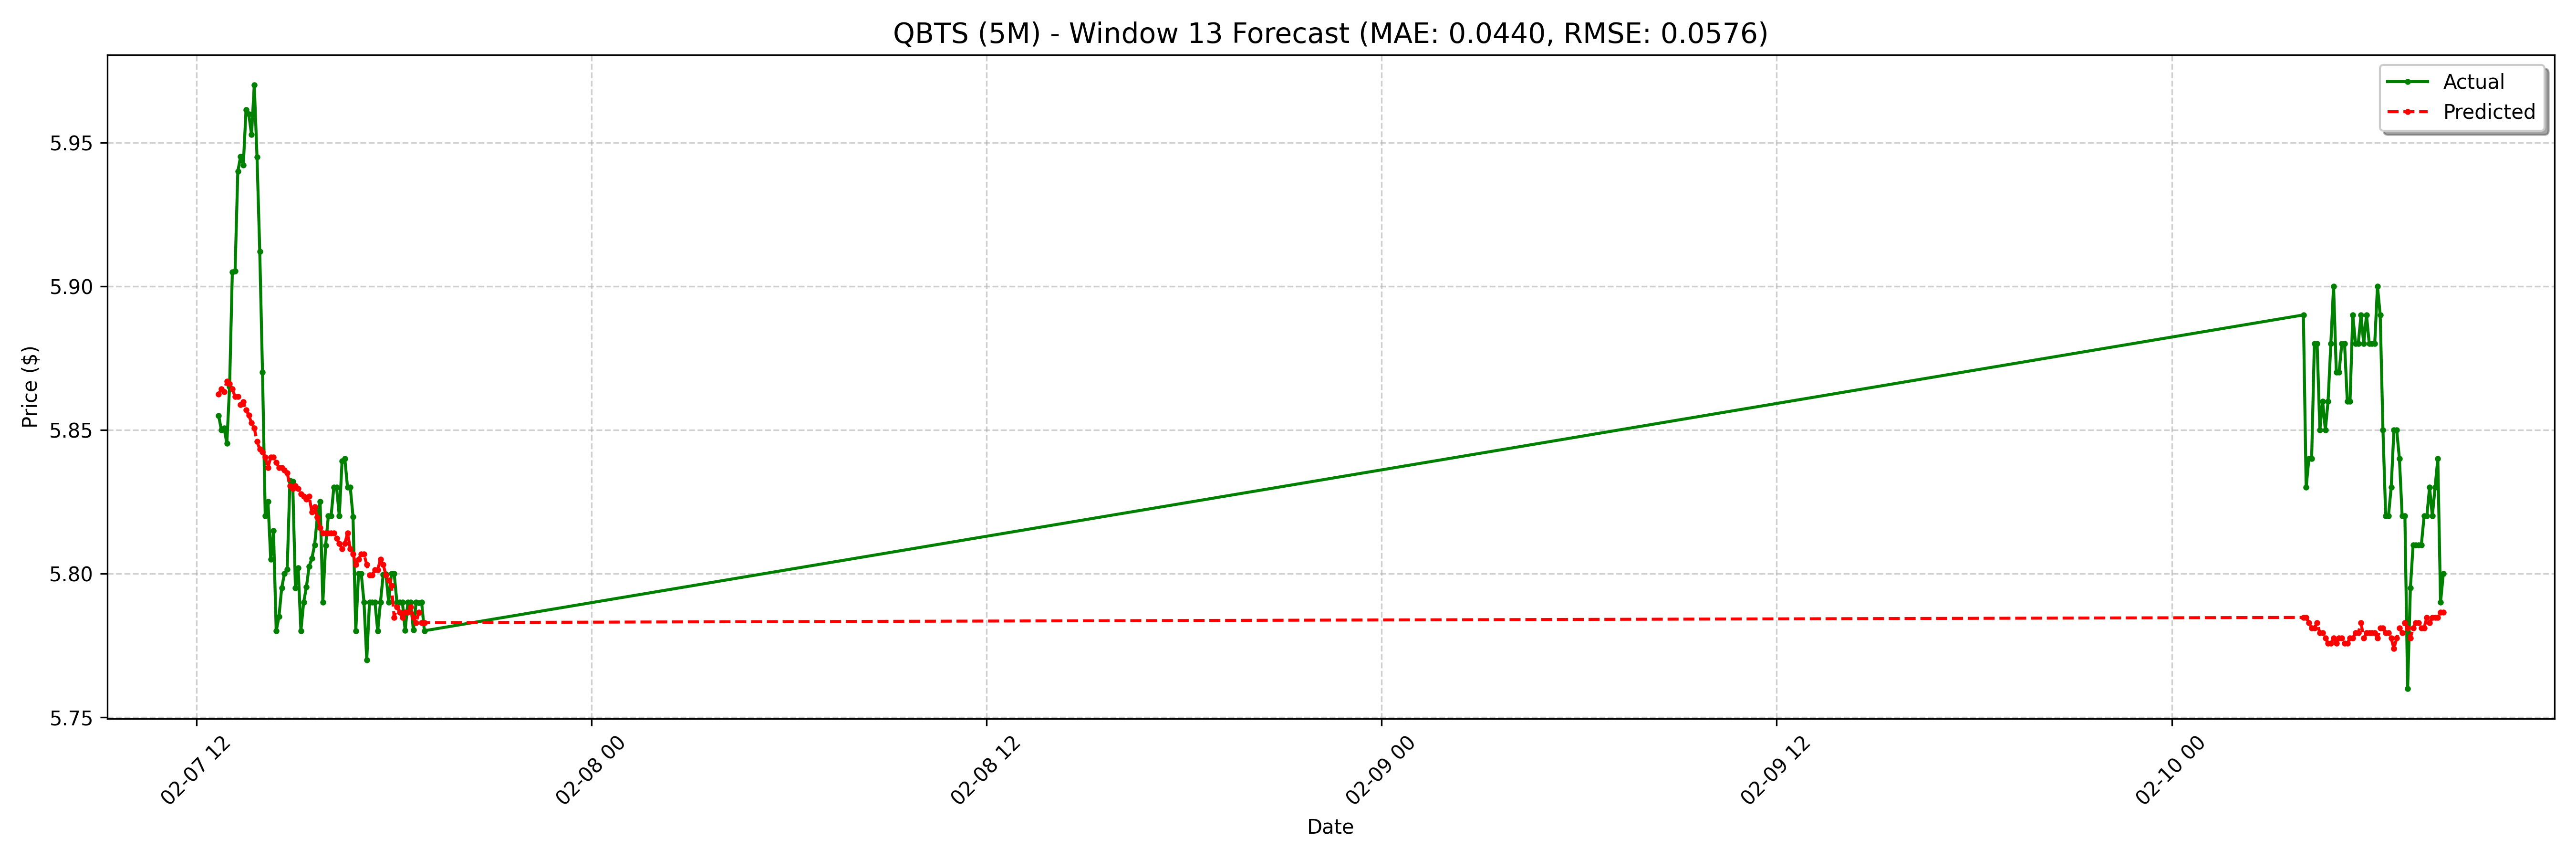

Data behind this chart, as committed beside it:
date, actual, forecast
2025-02-07 12:40:00-05:00, 5.855, 5.862
2025-02-07 12:45:00-05:00, 5.85, 5.864
2025-02-07 12:50:00-05:00, 5.851, 5.863
2025-02-07 12:55:00-05:00, 5.845, 5.867
2025-02-07 13:00:00-05:00, 5.865, 5.866
2025-02-07 13:05:00-05:00, 5.905, 5.864
2025-02-07 13:10:00-05:00, 5.905, 5.862
2025-02-07 13:15:00-05:00, 5.94, 5.862
2025-02-07 13:20:00-05:00, 5.945, 5.859
2025-02-07 13:25:00-05:00, 5.942, 5.86
2025-02-07 13:30:00-05:00, 5.961, 5.857
2025-02-07 13:35:00-05:00, 5.96, 5.855
2025-02-07 13:40:00-05:00, 5.953, 5.852
2025-02-07 13:45:00-05:00, 5.97, 5.851
2025-02-07 13:50:00-05:00, 5.945, 5.846
2025-02-07 13:55:00-05:00, 5.912, 5.843
2025-02-07 14:00:00-05:00, 5.87, 5.842
2025-02-07 14:05:00-05:00, 5.82, 5.841
2025-02-07 14:10:00-05:00, 5.825, 5.837
2025-02-07 14:15:00-05:00, 5.805, 5.841
2025-02-07 14:20:00-05:00, 5.815, 5.841
2025-02-07 14:25:00-05:00, 5.78, 5.839
2025-02-07 14:30:00-05:00, 5.785, 5.837
2025-02-07 14:35:00-05:00, 5.795, 5.837
2025-02-07 14:40:00-05:00, 5.8, 5.836
2025-02-07 14:45:00-05:00, 5.801, 5.835
2025-02-07 14:50:00-05:00, 5.832, 5.83
2025-02-07 14:55:00-05:00, 5.832, 5.83
2025-02-07 15:00:00-05:00, 5.795, 5.83
2025-02-07 15:05:00-05:00, 5.802, 5.83
2025-02-07 15:10:00-05:00, 5.78, 5.828
2025-02-07 15:15:00-05:00, 5.79, 5.827
2025-02-07 15:20:00-05:00, 5.795, 5.826
2025-02-07 15:25:00-05:00, 5.803, 5.827
2025-02-07 15:30:00-05:00, 5.805, 5.821
2025-02-07 15:35:00-05:00, 5.81, 5.823
2025-02-07 15:40:00-05:00, 5.82, 5.82
2025-02-07 15:45:00-05:00, 5.825, 5.816
2025-02-07 15:50:00-05:00, 5.79, 5.814
2025-02-07 15:55:00-05:00, 5.81, 5.814
2025-02-07 16:00:00-05:00, 5.82, 5.814
2025-02-07 16:05:00-05:00, 5.82, 5.814
2025-02-07 16:10:00-05:00, 5.83, 5.814
2025-02-07 16:15:00-05:00, 5.83, 5.812
2025-02-07 16:20:00-05:00, 5.82, 5.81
2025-02-07 16:25:00-05:00, 5.839, 5.809
2025-02-07 16:30:00-05:00, 5.84, 5.81
2025-02-07 16:35:00-05:00, 5.83, 5.814
2025-02-07 16:40:00-05:00, 5.83, 5.809
2025-02-07 16:45:00-05:00, 5.82, 5.807
2025-02-07 16:50:00-05:00, 5.78, 5.803
2025-02-07 16:55:00-05:00, 5.8, 5.805
2025-02-07 17:00:00-05:00, 5.8, 5.807
2025-02-07 17:05:00-05:00, 5.79, 5.807
2025-02-07 17:10:00-05:00, 5.77, 5.803
2025-02-07 17:15:00-05:00, 5.79, 5.799
2025-02-07 17:20:00-05:00, 5.79, 5.799
2025-02-07 17:25:00-05:00, 5.79, 5.801
2025-02-07 17:30:00-05:00, 5.78, 5.801
2025-02-07 17:35:00-05:00, 5.79, 5.805
... 68 more rows
